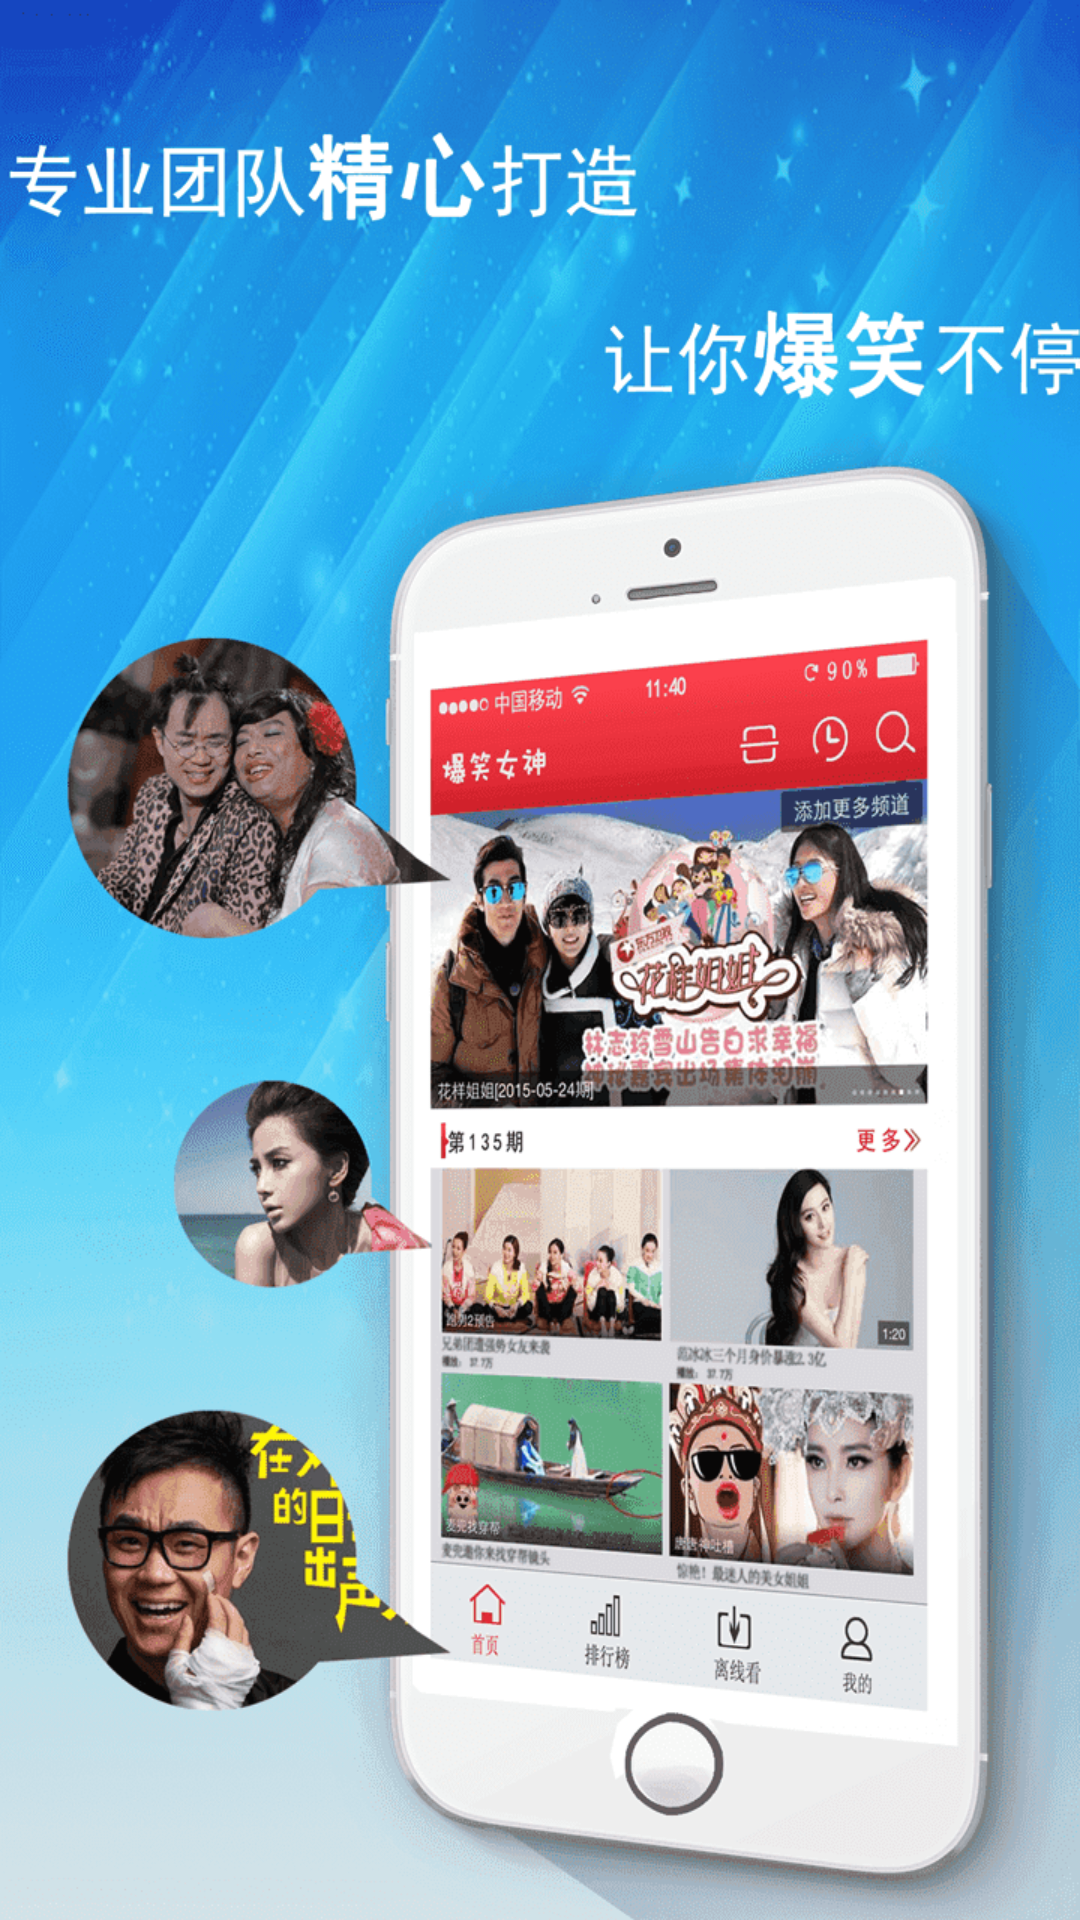

Layout XML and referenced resources for this Android screen:
<!-- AndroidManifest.xml: application theme MyBaseTheme -->
<!-- res/layout/app_guide_first.xml -->
<?xml version="1.0" encoding="utf-8"?>
<LinearLayout xmlns:android="http://schemas.android.com/apk/res/android"
    android:layout_width="fill_parent"
    android:layout_height="fill_parent"
    android:orientation="vertical"
    android:background="@drawable/app_guide_first">

    </LinearLayout>
<!-- resources referenced by this layout -->
<resources>
  <!-- drawable app_guide_first: png bitmap (drawable-hdpi, 247422 bytes) -->
  <style name="MyBaseTheme" parent="android:style/Theme.Holo.Light">
          <item name="android:selectableItemBackground">@drawable/ad_selectable_background</item>
          <item name="android:windowIsTranslucent">true</item>
          <item name="android:actionBarTabStyle">@style/MyActionBarTabStyle</item>
          <item name="android:actionBarTabTextStyle">@style/MyActionBarTabTextStyle</item>
          <item name="android:actionDropDownStyle">@style/MyDropDownNav</item>
          <item name="android:dropDownListViewStyle">@style/MyDropDownListView</item>
      </style>
  <style name="MyActionBarTabStyle" parent="android:style/Widget.Holo.Light.ActionBar.TabView">
          <item name="android:background">@drawable/actionbar_tab_bg</item>
          <item name="android:paddingLeft">22dp</item>
          <item name="android:paddingRight">22dp</item>
      </style>
  <style name="MyActionBarTabTextStyle" parent="android:style/Widget.Holo.Light.ActionBar.TabText">
          <item name="android:textColor">#ff0000</item>
          <item name="android:textSize">12sp</item>
      </style>
  <style name="MyDropDownNav" parent="android:style/Widget.Holo.Light.Spinner">
          <item name="android:background">@drawable/ad_spinner_background_holo_light</item>
          <item name="android:popupBackground">@drawable/ad_menu_dropdown_panel_holo_light</item>
          <item name="android:dropDownSelector">@drawable/ad_selectable_background</item>
      </style>
  <style name="MyDropDownListView" parent="android:style/Widget.Holo.ListView.DropDown">
          <item name="android:listSelector">@drawable/ad_selectable_background</item>
      </style>
</resources>
